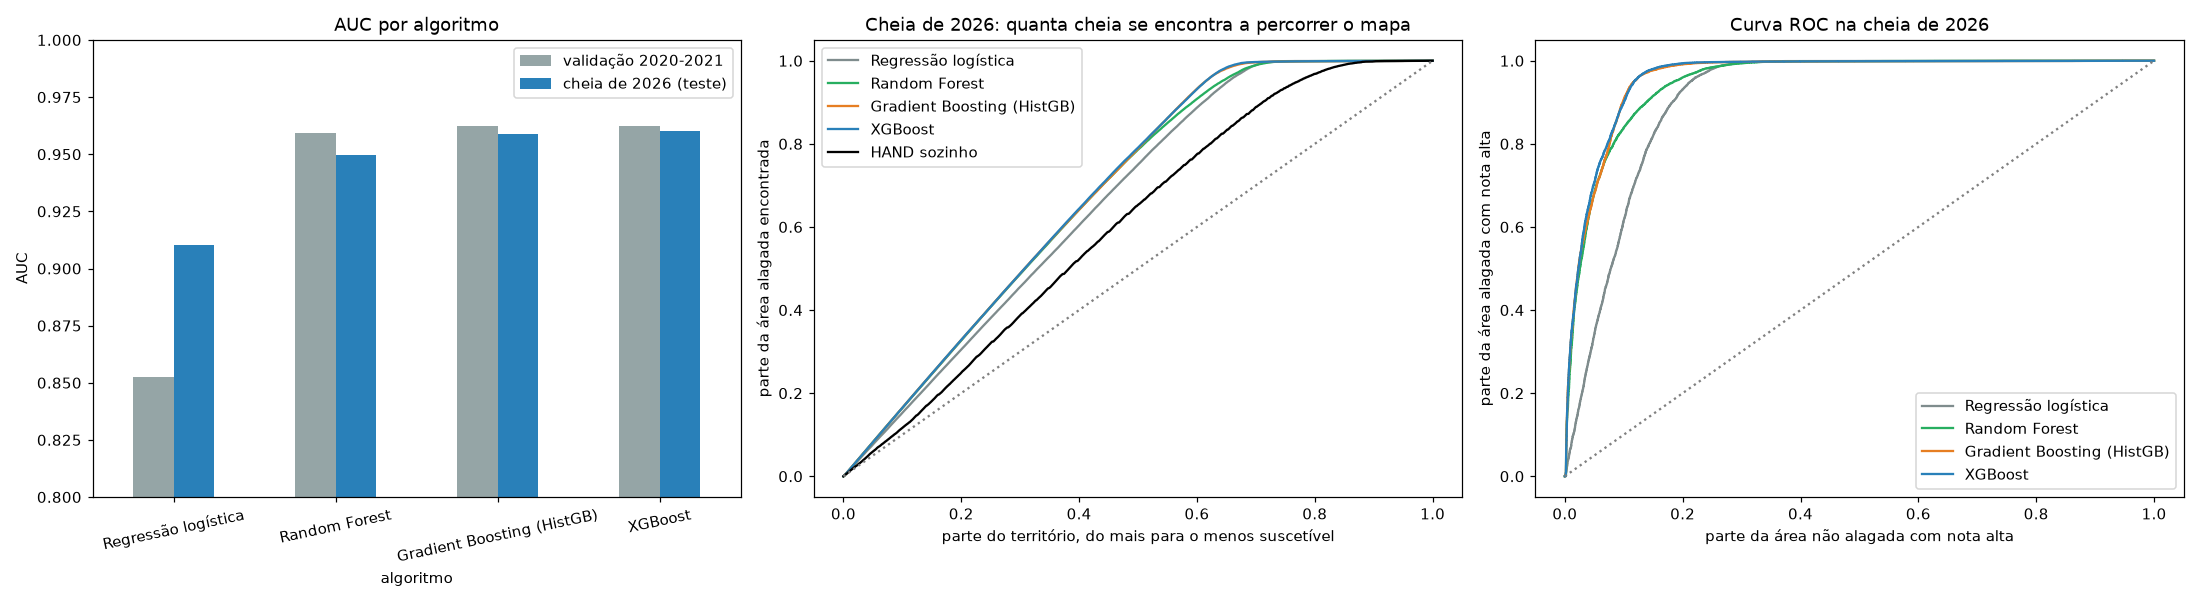

The file beside this chart, header and first rows:
algoritmo, auc_validacao_2020_21, auc_cheia_2026, segundos
Regressão logística, 0.853, 0.91, 2
Random Forest, 0.959, 0.95, 9
Gradient Boosting (HistGB), 0.962, 0.959, 5
XGBoost, 0.962, 0.96, 3
